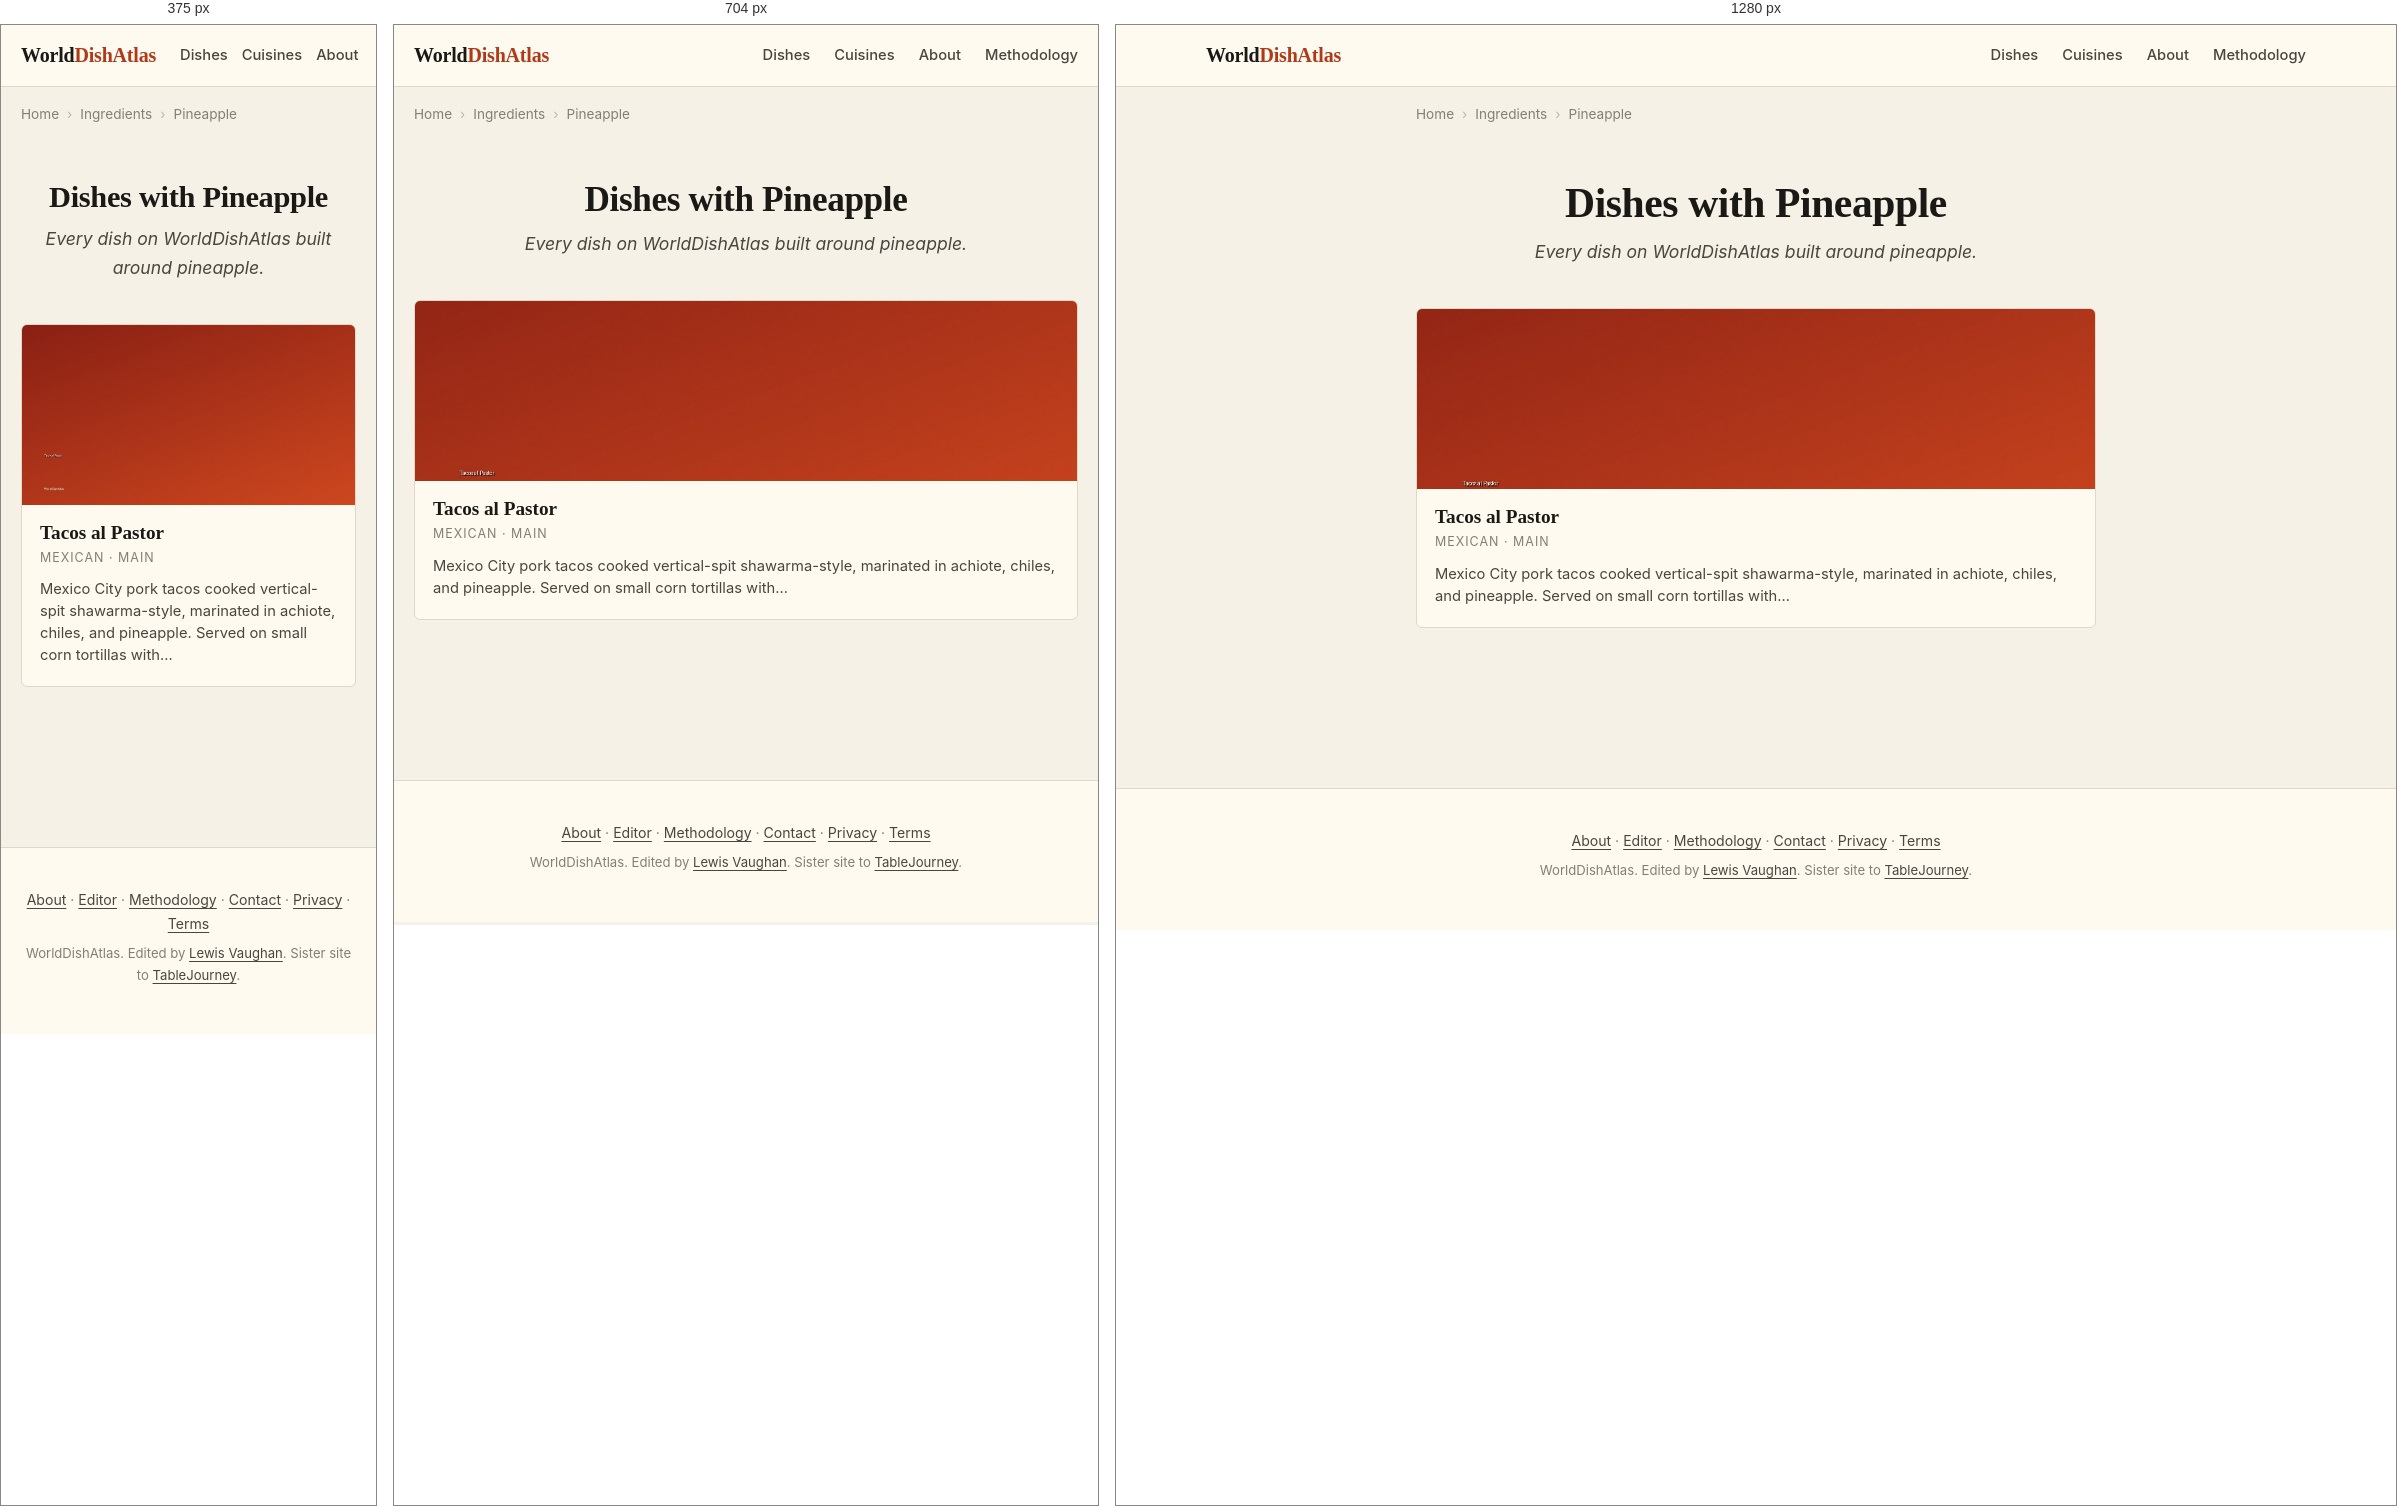
Rendered at 375 px, 704 px and 1280 px, left to right.

<!-- file: index.html -->
<!DOCTYPE html>
<html lang="en">
<head>
    
    
    
    
    <meta charset="UTF-8">
    
    
    <meta name="viewport" content="width=device-width, initial-scale=1.0, viewport-fit=cover">
    <meta name="color-scheme" content="light dark">
    <meta name="format-detection" content="telephone=no">
    <meta name="apple-mobile-web-app-capable" content="yes">
    <meta name="apple-mobile-web-app-status-bar-style" content="default">
    <meta name="apple-mobile-web-app-title" content="WorldDishAtlas">
    <meta name="application-name" content="WorldDishAtlas">
    <meta name="theme-color" content="#f6f1e6" media="(prefers-color-scheme: light)">
    <meta name="theme-color" content="#15130e" media="(prefers-color-scheme: dark)">
    <title>Dishes with Pineapple | WorldDishAtlas</title>
    <meta name="description" content="Every dish on WorldDishAtlas built around pineapple. Canonical recipes, cuisines that use it, and where to eat each dish at its source.">
    <meta name="robots" content="index, follow, max-image-preview:large, max-snippet:-1, max-video-preview:-1">
    <meta name="author" content="Lewis Vaughan">
    <link rel="canonical" href="https://worlddishatlas.com/ingredient/pineapple/">
    <link rel="alternate" hreflang="en" href="https://worlddishatlas.com/ingredient/pineapple/">
    <link rel="alternate" hreflang="x-default" href="https://worlddishatlas.com/ingredient/pineapple/">

    <meta property="og:title" content="Dishes with Pineapple | WorldDishAtlas">
    <meta property="og:description" content="Every dish on WorldDishAtlas built around pineapple. Canonical recipes, cuisines that use it, and where to eat each dish at its source.">
    <meta property="og:url" content="https://worlddishatlas.com/ingredient/pineapple/">
    <meta property="og:type" content="website">
    <meta property="og:image" content="https://worlddishatlas.com/img/og-default.jpg">
    <meta property="og:image:width" content="1200">
    <meta property="og:image:height" content="630">
    <meta property="og:image:alt" content="Dishes with Pineapple | WorldDishAtlas">
    <meta property="og:site_name" content="WorldDishAtlas">
    <meta property="og:locale" content="en_US">

    <meta name="twitter:card" content="summary_large_image">
    <meta name="twitter:title" content="Dishes with Pineapple | WorldDishAtlas">
    <meta name="twitter:description" content="Every dish on WorldDishAtlas built around pineapple. Canonical recipes, cuisines that use it, and where to eat each dish at its source.">
    <meta name="twitter:image" content="https://worlddishatlas.com/img/og-default.jpg">

    <link rel="dns-prefetch" href="https://fonts.googleapis.com">
    <link rel="dns-prefetch" href="https://fonts.gstatic.com">
    <link rel="preconnect" href="https://fonts.googleapis.com">
    <link rel="preconnect" href="https://fonts.gstatic.com" crossorigin>
    <link rel="preload" as="style" href="https://fonts.googleapis.com/css2?family=Fraunces:wght@500;600;700&family=Inter:wght@400;500;600;700&display=swap">
    <link rel="stylesheet" href="https://fonts.googleapis.com/css2?family=Fraunces:wght@500;600;700&family=Inter:wght@400;500;600;700&display=swap" media="print" onload="this.media='all'">
    <noscript><link rel="stylesheet" href="https://fonts.googleapis.com/css2?family=Fraunces:wght@500;600;700&family=Inter:wght@400;500;600;700&display=swap"></noscript>

    <link rel="icon" type="image/svg+xml" href="/favicon.svg">
    <link rel="icon" type="image/png" sizes="32x32" href="/favicon-32x32.png">
    <link rel="apple-touch-icon" sizes="180x180" href="/apple-touch-icon.png">
    <link rel="manifest" href="/site.webmanifest">
    <link rel="alternate" type="application/atom+xml" title="WorldDishAtlas" href="/atom.xml">

    <script type="application/ld+json">
    {
      "@context": "https://schema.org",
      "@graph": [
        {
          "@type": "Organization",
          "@id": "https://worlddishatlas.com/#org",
          "name": "WorldDishAtlas",
          "url": "https://worlddishatlas.com",
          "logo": "https://worlddishatlas.com/img/logo.png",
          "sameAs": ["https://tablejourney.com"]
        },
        {
          "@type": "WebSite",
          "@id": "https://worlddishatlas.com/#site",
          "name": "WorldDishAtlas",
          "url": "https://worlddishatlas.com",
          "inLanguage": "en",
          "publisher": {"@id": "https://worlddishatlas.com/#org"},
          "potentialAction": {
            "@type": "SearchAction",
            "target": {"@type": "EntryPoint", "urlTemplate": "https://worlddishatlas.com/search/?q={search_term_string}"},
            "query-input": "required name=search_term_string"
          }
        }
      ]
    }
    </script>

    
<script type="application/ld+json">
{
  "@context": "https://schema.org",
  "@graph": [
    {
      "@type": "CollectionPage",
      "@id": "https://worlddishatlas.com/ingredient/pineapple/#webpage",
      "url": "https://worlddishatlas.com/ingredient/pineapple/",
      "name": "Dishes with Pineapple | WorldDishAtlas",
      "description": "Every dish on WorldDishAtlas built around pineapple. Canonical recipes, cuisines that use it, and where to eat each dish at its source.",
      "inLanguage": "en",
      "isPartOf": {"@id": "https://worlddishatlas.com/#site"},
      "publisher": {"@id": "https://worlddishatlas.com/#org"}
    },
    {
      "@type": "ItemList",
      "@id": "https://worlddishatlas.com/ingredient/pineapple/#itemlist",
      "numberOfItems": 1,
      "itemListElement": [
        
        {
          "@type": "ListItem",
          "position": 1,
          "url": "https://worlddishatlas.com/dish/tacos-al-pastor/",
          "name": "Tacos al Pastor"
        }
        
      ]
    },
    {
      "@type": "BreadcrumbList",
      "@id": "https://worlddishatlas.com/ingredient/pineapple/#breadcrumb",
      "itemListElement": [
        
        {"@type": "ListItem", "position": 1, "name": "Home", "item": "https://worlddishatlas.com/" },
        
        {"@type": "ListItem", "position": 2, "name": "Ingredients", "item": "https://worlddishatlas.com/ingredient/" },
        
        {"@type": "ListItem", "position": 3, "name": "Pineapple" }
        
      ]
    }
  ]
}
</script>


    <link rel="stylesheet" href="/css/base.css">
</head>
<body>
    <header class="wda-nav">
        <div class="wda-nav-inner">
            <a class="wda-brand" href="/">World<span class="wda-brand-mark">DishAtlas</span></a>
            <nav class="wda-nav-links" aria-label="Primary">
                <a href="/dish/">Dishes</a>
                <a href="/cuisine/">Cuisines</a>
                <a href="/about/">About</a>
                <a href="/methodology/">Methodology</a>
            </nav>
        </div>
    </header>

    
    
    <nav class="wda-breadcrumbs" aria-label="Breadcrumb">
        <ol>
            
            <li><a href="https://worlddishatlas.com/">Home</a></li>
            
            <li><a href="https://worlddishatlas.com/ingredient/">Ingredients</a></li>
            
            <li><span aria-current="page">Pineapple</span></li>
            
        </ol>
    </nav>
    
    

    <main class="wda-main">
        
<header class="wda-page-header">
    <h1>Dishes with Pineapple</h1>
    <p class="wda-page-subtitle">Every dish on WorldDishAtlas built around pineapple.</p>
</header>


<div class="wda-dish-grid">
    
    <a href="/dish/tacos-al-pastor/" class="wda-dish-card">
        <img src="/img/dish-tacos-al-pastor.jpg" alt="Tacos al pastor on doubled corn tortillas with charred pineapple, white onion, and cilantro, lime wedges on the side" width="400" height="225" loading="lazy">
        <div class="wda-dish-card-body">
            <h3>Tacos al Pastor</h3>
            <p class="wda-dish-card-cuisine">Mexican · Main</p>
            <p class="wda-dish-card-desc">Mexico City pork tacos cooked vertical-spit shawarma-style, marinated in achiote, chiles, and pineapple. Served on small corn tortillas with…</p>
        </div>
    </a>
    
</div>


    </main>

    <footer class="wda-footer">
        <div class="wda-footer-inner">
            <p>
                <a href="/about/">About</a> &middot;
                <a href="/about/lewis/">Editor</a> &middot;
                <a href="/methodology/">Methodology</a> &middot;
                <a href="/contact/">Contact</a> &middot;
                <a href="/privacy/">Privacy</a> &middot;
                <a href="/terms/">Terms</a>
            </p>
            <p class="wda-footer-credit">
                WorldDishAtlas. Edited by <a href="/about/lewis/">Lewis Vaughan</a>.
                Sister site to <a href="https://tablejourney.com" rel="noopener">TableJourney</a>.
            </p>
        </div>
    </footer>
</body>
</html>

/* @media block from base.css */
@media (max-width: 640px) { .wda-nav-links { gap: 14px; font-size: .85rem; } .wda-nav-links a:nth-child(n+4) { display: none; } }

/* @media block from base.css */
@media (min-width: 768px) { .wda-dish-hero { margin: 2rem 0; } .wda-dish-hero img { border-radius: 8px; } }

/* @media block from base.css */
@media (min-width: 768px) { .wda-author-photo { float: right; margin: 0 0 1rem 1.8rem; max-width: 200px; } }